Run: headless pygame with SDL's dummy video driver; simulated clock (each Clock.tick advances the game by its frame time, no real sleeping); random seed 0; keys injected as events and as key.get_pressed() state; no mouse input.
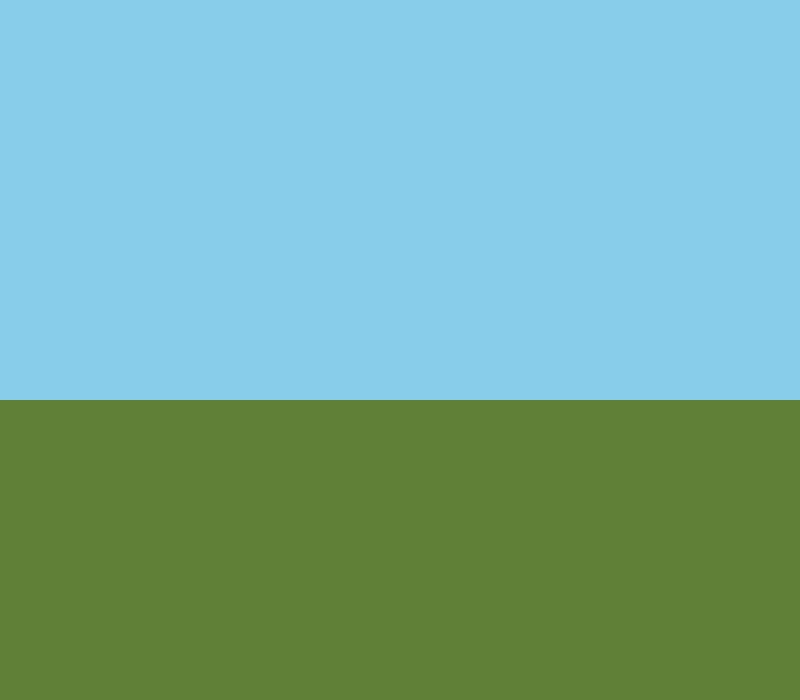
Frame 1 of 4 · flips 1–60 · no input
Frame 2 of 4 · flips 61–180 · tapped SPACE, RETURN · held RIGHT (→), D · screen unchanged from frame 1, image omitted
Frame 3 of 4 · flips 181–300 · held DOWN (↓), S · screen unchanged from frame 2, image omitted
Frame 4 of 4 · flips 301–420 · held LEFT (←), A, UP (↑), W · screen unchanged from frame 3, image omitted

The pygame program that drew these frames:

# Painting House Assignment Starting Code
# Created by Shijun Yu, 6/11/2019

# TODO: replace [YOUR_NAME] with your name in the next line to claim credit
author = '[YOUR_NAME]'

# import the pygame module
import pygame

# pre-define RGB colors for Pygame
BLACK = (0, 0, 0)
WHITE = (255, 255, 255)
BLUE = (0, 0, 255)
GREEN = (0, 255, 0)
RED = (255, 0, 0)
GRAY = (172, 172, 172)
BROWN = (165, 42, 42)
SKY_BLUE = (135, 206, 235)
LAWN_GREEN = (96, 128, 56)

# TODO: Add you favourite colors below for your picture


# initialize the pygame module
pygame.init()

# create a surface on screen that has the size of 800 x 700 with a caption
screen = pygame.display.set_mode((800, 700))
pygame.display.set_caption("Painting House by " + author)

# define a variable to control the main loop
running = True

# main loop
while running:
    # event handling, gets all event from the event queue
    for event in pygame.event.get():
        # only do something if the event is of type QUIT
        if event.type == pygame.QUIT:
            # change the value to False, to exit the main loop
            running = False

    # Clear the screen and set the screen background
    screen.fill(LAWN_GREEN)
    # Draw the blue sky
    pygame.draw.rect(screen, SKY_BLUE, [0,0,800,400])

    # TODO: Add shapes below to create your own house painting!


    # Update the screen
    pygame.display.update()

# Exit pygame when hit here
pygame.quit()
